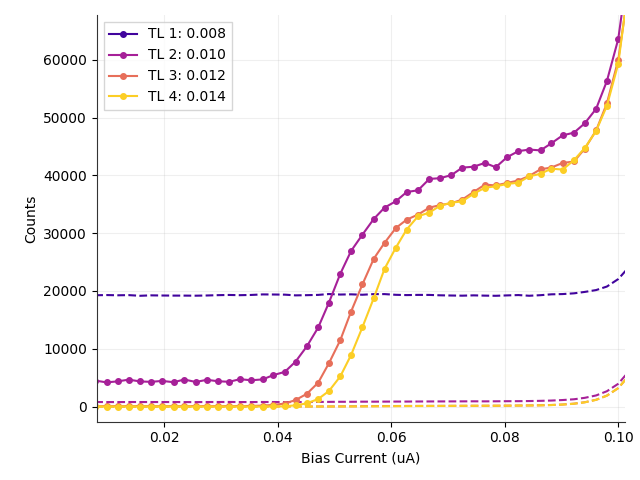

Values plotted in this chart, from the file beside it:
# metadata, value
mode, qcl
fudge_factor, 1
cycles, 10
cycles_completed, 10
integration_time, 3
on_start, 0.1
on_stop, 0.3
off_start, 0.6
off_stop, 30
Bias_Current, Counts_TL1(0.008), Counts_TL2(0.010), Counts_TL3(0.012), Counts_TL4(0.014), DCounts_TL1(0.008), DCounts_TL2(0.010), DCounts_TL3(0.012), DCounts_TL4(0.014), ClicksOn_TL1(0.008), ClicksOn_TL2(0.010), ClicksOn_TL3(0.012), ClicksOn_TL4(0.014), ClicksOff_TL1(0.008), ClicksOff_TL2(0.010), ClicksOff_TL3(0.012), ClicksOff_TL4(0.014)
0.0039, 108473, 4643, 83.59, -0.1134, 19232, 782.1, 12.24, 0.1134, 30649, 1302, 23.0, 0.0, 678490, 27591, 432.0, 4.0
0.0059, 109058, 4545, 79.62, -0.1417, 19271, 783.8, 12.05, 0.1417, 30799, 1279, 22.0, 0.0, 679875, 27654, 425.0, 5.0
0.0078, 105657, 4498, 42.49, 4.11, 19260, 789.2, 11.68, 0.05669, 29980, 1269, 13.0, 1.0, 679476, 27844, 412.0, 2.0
0.0098, 105993, 4185, 86.56, 0.0, 19294, 781.5, 13.44, 0.0, 30069, 1192, 24.0, 0.0, 680703, 27573, 474.0, 0.0
0.0118, 107053, 4368, 70.75, -0.08503, 19255, 777.5, 12.59, 0.08503, 30314, 1235, 20.0, 0.0, 679313, 27431, 444.0, 3.0
0.0137, 107246, 4660, 83.5, 4.082, 19283, 789.9, 12.33, 0.08503, 30367, 1308, 23.0, 1.0, 680310, 27869, 435.0, 3.0
0.0157, 107986, 4350, 87.22, -0.1134, 19168, 787.2, 12.78, 0.1134, 30517, 1233, 24.0, 0.0, 676238, 27772, 451.0, 4.0
0.0176, 107486, 4279, 45.52, -0.1134, 19243, 787.6, 12.81, 0.1134, 30415, 1216, 14.0, 0.0, 678894, 27787, 452.0, 4.0
0.0196, 107317, 4439, 62.59, -0.1701, 19216, 786, 12.41, 0.1701, 30368, 1254, 18.0, 0.0, 677943, 27730, 438.0, 6.0
0.0216, 106950, 4219, 79.31, -0.02834, 19200, 789.2, 12.36, 0.02834, 30276, 1202, 22.0, 0.0, 677365, 27844, 436.0, 1.0
0.0235, 108798, 4678, 75.48, 4.082, 19198, 776.2, 12.02, 0.08503, 30719, 1309, 21.0, 1.0, 677308, 27383, 424.0, 3.0
0.0255, 108237, 4259, 96.37, -0.05669, 19184, 774.6, 11.96, 0.05669, 30581, 1208, 26.0, 0.0, 676795, 27327, 422.0, 2.0
0.0275, 105351, 4633, 75.14, -0.1701, 19220, 787.7, 12.36, 0.1701, 29897, 1301, 21.0, 0.0, 678082, 27791, 436.0, 6.0
0.0294, 106229, 4384, 66.3, -0.2551, 19275, 790.7, 12.87, 0.2551, 30121, 1242, 19.0, 0.0, 680016, 27896, 454.0, 9.0
0.0314, 108577, 4288, 83.33, -0.1134, 19310, 799.2, 12.5, 0.1134, 30693, 1221, 23.0, 0.0, 681272, 28196, 441.0, 4.0
0.0333, 108065, 4741, 83.16, 4.053, 19273, 783.8, 12.67, 0.1134, 30561, 1326, 23.0, 1.0, 679936, 27653, 447.0, 4.0
0.0353, 107720, 4550, 111.5, -0.1417, 19313, 783.1, 13.55, 0.1417, 30488, 1280, 30.0, 0.0, 681371, 27629, 478.0, 5.0
0.0373, 108561, 4701, 170.9, 8.248, 19406, 794.5, 12.47, 0.08503, 30712, 1319, 44.0, 2.0, 684639, 28029, 440.0, 3.0
0.0392, 110289, 5448, 278.5, 37.33, 19390, 789.7, 13.21, 0.1701, 31123, 1497, 70.0, 9.0, 684080, 27859, 466.0, 6.0
0.0412, 112357, 5997, 528.5, 41.41, 19364, 777.6, 13.12, 0.2551, 31613, 1626, 130.0, 10.0, 683164, 27433, 463.0, 9.0
0.0431, 113614, 7765, 1123, 220.2, 19240, 785.4, 14.82, 0.6236, 31885, 2052, 273.0, 53.0, 678787, 27709, 523.0, 22.0
0.0451, 116888, 10415, 2209, 552.7, 19275, 784.7, 16.27, 1.446, 32679, 2688, 534.0, 133.0, 680006, 27685, 574.0, 51.0
0.0471, 121244, 13682, 4133, 1310, 19322, 805.7, 21.4, 2.636, 33736, 3477, 997.0, 315.0, 681687, 28424, 755.0, 93.0
0.049, 125808, 17998, 7516, 2694, 19471, 814.4, 25.85, 5.754, 34867, 4515, 1810, 648.0, 686934, 28733, 912.0, 203.0
0.051, 131297, 22984, 11498, 5227, 19382, 828.9, 35.4, 10.6, 36163, 5715, 2768, 1257, 683810, 29243, 1249, 374.0
0.0529, 132262, 26924, 16440, 8931, 19417, 830.4, 47.62, 19.3, 36403, 6661, 3957, 2148, 685048, 29297, 1680, 681.0
0.0549, 134335, 29746, 21141, 13737, 19349, 849.5, 58.9, 29.96, 36884, 7343, 5088, 3304, 682616, 29971, 2078, 1057
0.0569, 135192, 32460, 25581, 18775, 19458, 848.4, 73.47, 45.72, 37116, 7994, 6157, 4517, 686461, 29932, 2592, 1613
0.0588, 138112, 34420, 28329, 23836, 19459, 858.8, 87.56, 60.09, 37817, 8467, 6820, 5735, 686521, 30297, 3089, 2120
0.0608, 137127, 35533, 30900, 27516, 19336, 866.9, 96.03, 75.31, 37551, 8736, 7439, 6622, 682158, 30585, 3388, 2657
0.0627, 138623, 37115, 32335, 30634, 19289, 868.5, 106.2, 86.85, 37899, 9116, 7786, 7373, 680516, 30640, 3748, 3064
0.0647, 137329, 37420, 33218, 32928, 19321, 880.5, 111.5, 97.19, 37596, 9192, 7999, 7926, 681642, 31063, 3933, 3429
0.0667, 140326, 39387, 34423, 33558, 19315, 887.8, 119.2, 104.3, 38314, 9666, 8290, 8079, 681444, 31322, 4204, 3679
0.0686, 143103, 39512, 34855, 34766, 19251, 891.8, 123.8, 109.2, 38965, 9697, 8395, 8370, 679190, 31463, 4366, 3854
0.0706, 144344, 40057, 35189, 35277, 19215, 897.4, 132.1, 118.9, 39254, 9829, 8477, 8495, 677892, 31660, 4662, 4196
0.0725, 141395, 41339, 35813, 35507, 19188, 902.9, 137.4, 126, 38540, 10138, 8628, 8552, 676955, 31854, 4847, 4444
0.0745, 143967, 41497, 37129, 36827, 19241, 911.5, 146.5, 131.5, 39170, 10178, 8946, 8870, 678840, 32159, 5168, 4639
0.0765, 142981, 42159, 38406, 37859, 19194, 903.6, 148.3, 140.6, 38922, 10335, 9253, 9120, 677181, 31879, 5233, 4961
0.0784, 142692, 41402, 38258, 38109, 19166, 914.9, 154.6, 141, 38846, 10156, 9219, 9180, 676192, 32276, 5455, 4976
0.0804, 144345, 43145, 38689, 38508, 19234, 930.3, 165.4, 150.8, 39259, 10578, 9325, 9278, 678588, 32822, 5837, 5319
0.0824, 143819, 44196, 39110, 38737, 19293, 937.4, 181.6, 171, 39147, 10832, 9430, 9338, 680665, 33073, 6408, 6032
0.0843, 143489, 44459, 39893, 39822, 19174, 957.6, 198.5, 186.5, 39039, 10900, 9622, 9602, 676453, 33784, 7002, 6578
0.0863, 143283, 44324, 41049, 40276, 19271, 992.4, 221.8, 216.1, 39013, 10876, 9905, 9718, 679884, 35012, 7824, 7624
0.0882, 144692, 45546, 41357, 41157, 19420, 1042, 276.5, 259.8, 39387, 11181, 9992, 9940, 685151, 36749, 9756, 9166
0.0902, 147113, 46921, 42146, 41005, 19466, 1133, 362.4, 341.3, 39979, 11533, 10202, 9923, 686752, 39984, 12787, 12041
0.0922, 148319, 47393, 42400, 42633, 19593, 1265, 508.2, 491.5, 40299, 11678, 10298, 10350, 691247, 44639, 17929, 17341
0.0941, 150906, 49007, 44619, 44726, 19836, 1514, 752.1, 736.6, 40978, 12125, 10889, 10911, 699816, 53414, 26535, 25986
0.0961, 151467, 51512, 47769, 47698, 20158, 1925, 1177, 1164, 41190, 12825, 11747, 11727, 711160, 67928, 41532, 41066
0.098, 155192, 56319, 52456, 52035, 20766, 2656, 1898, 1886, 42230, 14154, 13045, 12941, 732628, 93705, 66959, 66533
0.1, 163392, 63570, 59954, 59293, 22058, 3943, 3192, 3195, 44508, 16203, 15155, 14997, 778201, 139102, 112609, 112716
... 3 more rows
